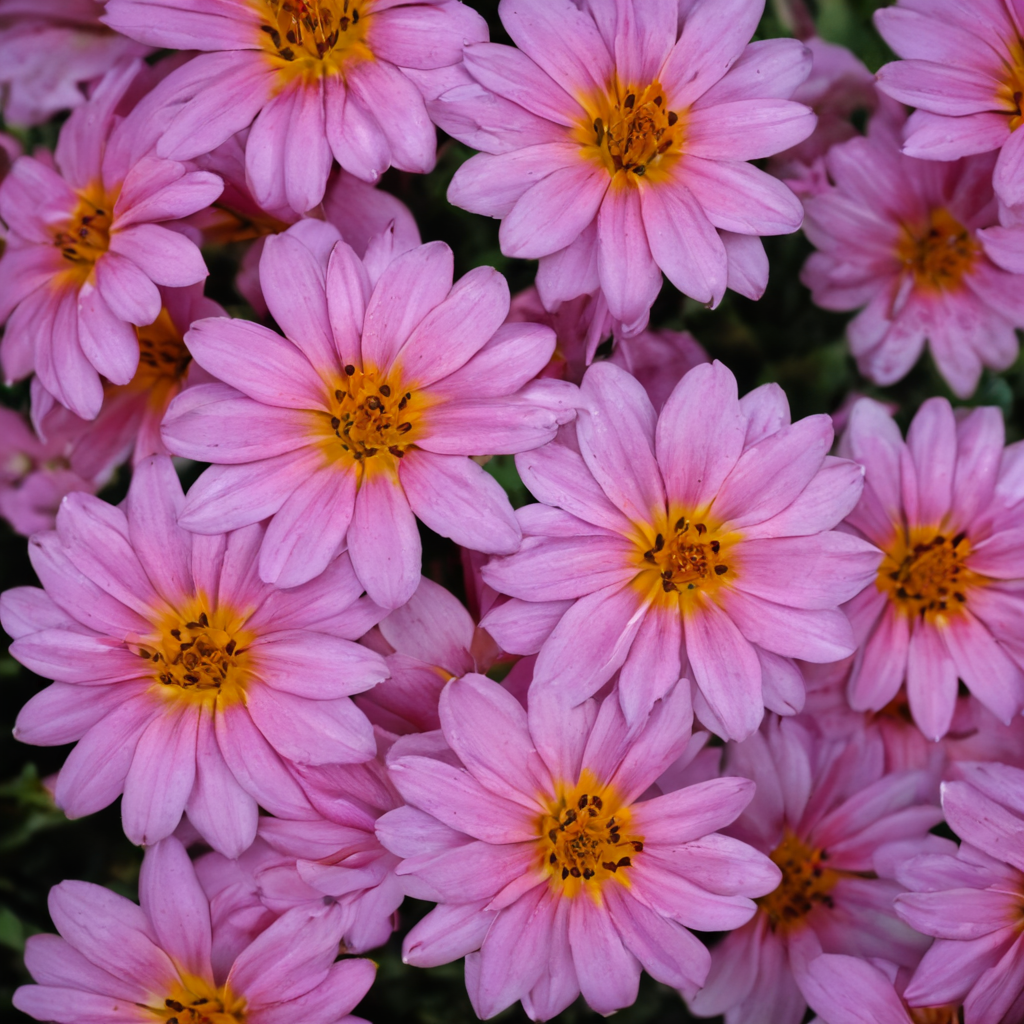
Generation parameters embedded in this image by AUTOMATIC1111 Stable Diffusion web UI or a fork of it (Forge, ...) (PNG 'parameters' text chunk):
photograph of flowers
Steps: 50, Sampler: DPM++ 2M, Schedule type: Karras, CFG scale: 7, Seed: 40842599, Size: 1024x1024, Model hash: c9e3e68f89, Model: Juggernaut-XL_v9_RunDiffusionPhoto_v2, RNG: CPU, Version: v1.10.1